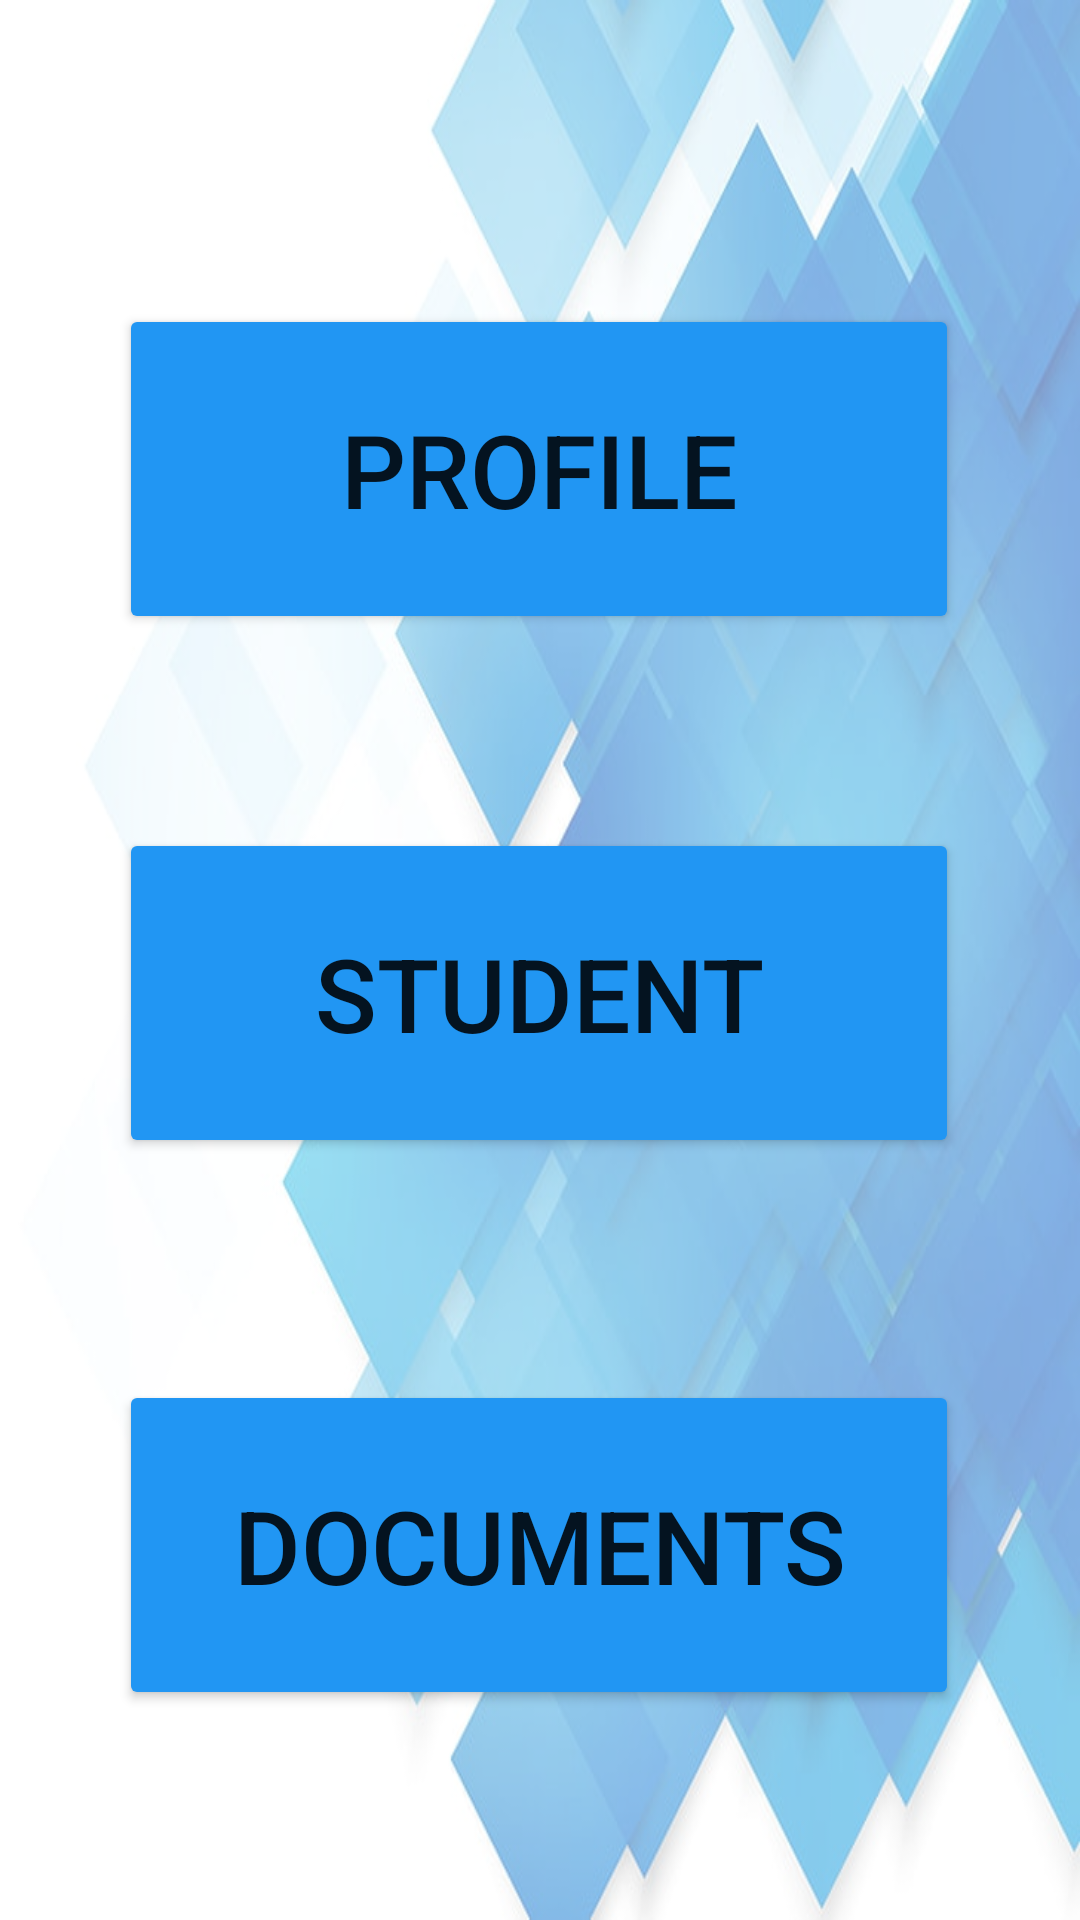

Android layout source for this screen:
<!-- AndroidManifest.xml: application theme Theme.Ncca -->
<!-- res/layout/activity_fac_first_page.xml -->
<?xml version="1.0" encoding="utf-8"?>
<androidx.constraintlayout.widget.ConstraintLayout xmlns:android="http://schemas.android.com/apk/res/android"
    xmlns:app="http://schemas.android.com/apk/res-auto"
    xmlns:tools="http://schemas.android.com/tools"
    android:layout_width="match_parent"
    android:layout_height="match_parent"
    android:background="@drawable/opac"
    tools:context=".FacFirstPage">


    <Button
        android:id="@+id/doc"
        android:layout_width="280dp"
        android:layout_height="110dp"
        android:backgroundTint="#2196F3"
        android:text="Documents"
        android:textSize="34sp"
        app:cornerRadius="30dp"
        app:layout_constraintBottom_toBottomOf="parent"
        app:layout_constraintEnd_toEndOf="parent"
        app:layout_constraintHorizontal_bias="0.497"
        app:layout_constraintStart_toStartOf="parent"
        app:layout_constraintTop_toTopOf="parent"
        app:layout_constraintVertical_bias="0.868" />

    <Button
        android:id="@+id/pfp"
        android:layout_width="280dp"
        android:layout_height="110dp"
        android:backgroundTint="#2196F3"
        android:text="Profile"
        android:textSize="34sp"
        app:cornerRadius="30dp"
        app:layout_constraintBottom_toBottomOf="parent"
        app:layout_constraintEnd_toEndOf="parent"
        app:layout_constraintHorizontal_bias="0.497"
        app:layout_constraintStart_toStartOf="parent"
        app:layout_constraintTop_toTopOf="parent"
        app:layout_constraintVertical_bias="0.191" />

    <Button
        android:id="@+id/stu"
        android:layout_width="280dp"
        android:layout_height="110dp"
        android:backgroundTint="#2196F3"
        android:text="Student"
        android:textSize="34sp"
        app:cornerRadius="30dp"
        app:layout_constraintBottom_toBottomOf="parent"
        app:layout_constraintEnd_toEndOf="parent"
        app:layout_constraintHorizontal_bias="0.497"
        app:layout_constraintStart_toStartOf="parent"
        app:layout_constraintTop_toTopOf="parent"
        app:layout_constraintVertical_bias="0.521" />

</androidx.constraintlayout.widget.ConstraintLayout>
<!-- resources referenced by this layout -->
<resources>
  <!-- drawable opac: png bitmap (drawable, 340331 bytes) -->
  <style name="Theme.Ncca" parent="Theme.MaterialComponents.DayNight.DarkActionBar">
          
          <item name="colorPrimary">@color/purple_500</item>
          <item name="colorPrimaryVariant">@color/purple_700</item>
          <item name="colorOnPrimary">@color/white</item>
          
          <item name="colorSecondary">@color/teal_200</item>
          <item name="colorSecondaryVariant">@color/teal_700</item>
          <item name="colorOnSecondary">@color/black</item>
          
          <item name="android:statusBarColor">?attr/colorPrimaryVariant</item>
          
      </style>
  <!-- not gathered from this repository: default colours our renderer supplied (Android Studio template values) -->
  <color name="purple_500">#FF6200EE</color>
  <color name="purple_700">#FF3700B3</color>
  <color name="teal_200">#FF03DAC5</color>
  <color name="teal_700">#FF018786</color>
  <color name="black">#FF000000</color>
  <color name="white">#FFFFFFFF</color>
</resources>
